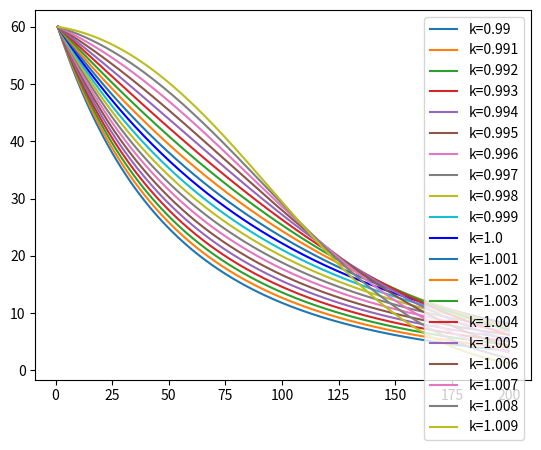

Reproduce this figure in Python.
import matplotlib.pyplot as plt

r=100

# n=6000
# t=1
# l1=[]
# for i in range(r):
#     l1.append(n*t/100)
#     n-=n*t/100
#     t=t*1.01

# l=[]
# n=6000
# t=1
# for i in range(r):
#     l.append(n*t/100)
#     n-=n*t/100
#     t=t

# n=6000
# t=1
# l2=[]
# for i in range(r):
#     l2.append(n*t/100)
#     n-=n*t/100
#     t=t*0.99

# plt.plot(l,label='t=1')
# plt.plot(l1,label='t*=1.01')
# plt.plot(l2,label='t*=1.02')
# plt.legend(loc='upper right')
# plt.show()


m=6000
t=1
r=200
x=[]
for i in range(r):
    x.append(i+1)

for k in range(20):
    m=6000
    t=1
    re=[]
    ak=(k+990)/1000
    
    for i in range(r):
        re.append(m*t/100)
        m-=m*t/100
        t=t*ak
        # re.append(m)
    print(re)
    if ak==1:
        plt.plot(x,re,label='k='+str(ak),color="b")
    else:
        plt.plot(x,re,label='k='+str(ak))
plt.legend(loc='upper right')
plt.show()